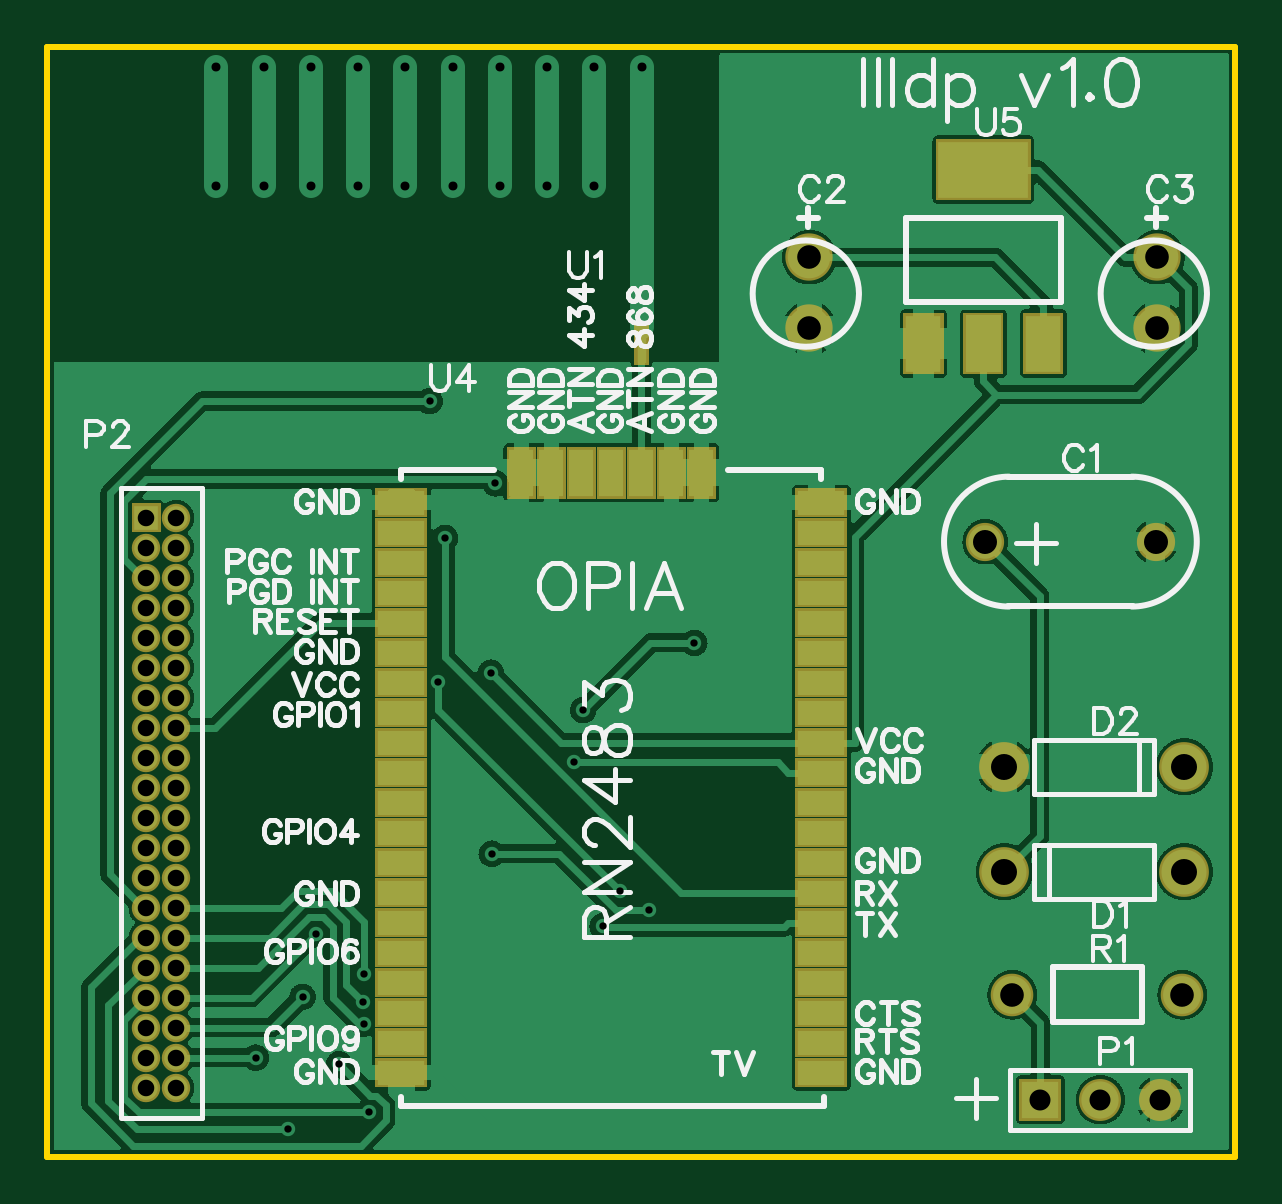
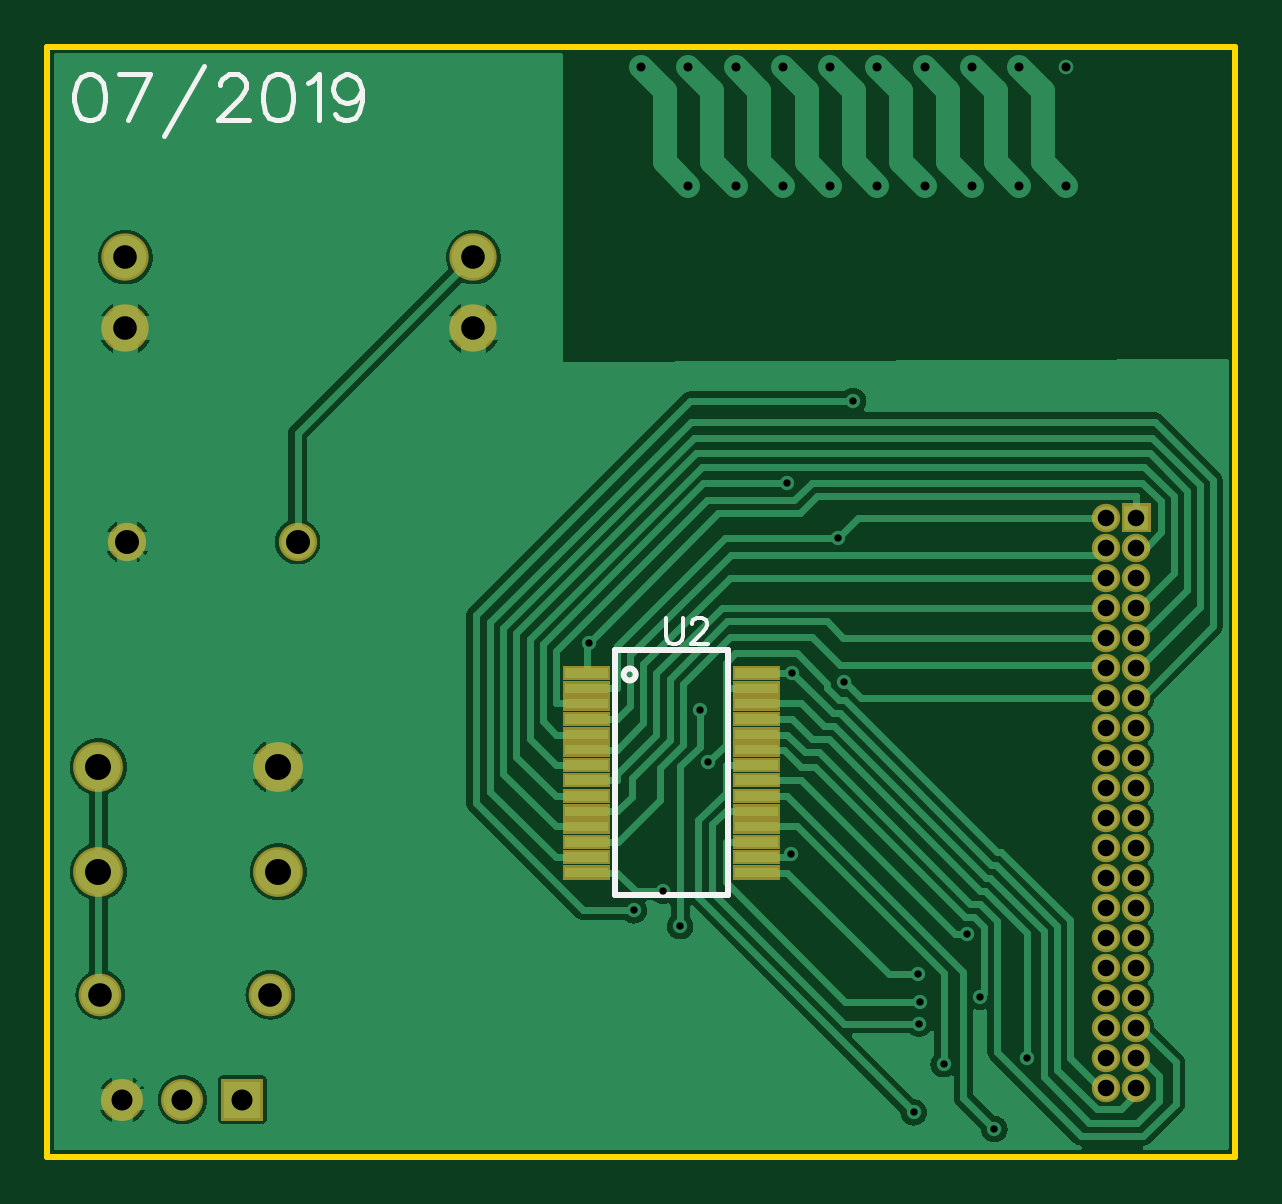
Circuit board: 10 layer files. Board 50.3 x 47.0 mm.
- outline: Gerber_BoardOutline.GKO (501 bytes)
- bottom_copper: Gerber_BottomLayer.GBL (71452 bytes)
- paste: Gerber_BottomPasteMaskLayer.GBP (3482 bytes)
- bottom_silk: Gerber_BottomSilkLayer.GBO (2803 bytes)
- bottom_mask: Gerber_BottomSolderMaskLayer.GBS (4860 bytes)
- drill: Gerber_Drill_PTH.DRL (2100 bytes)
- top_copper: Gerber_TopLayer.GTL (116538 bytes)
- paste: Gerber_TopPasteMaskLayer.GTP (1741 bytes)
- top_silk: Gerber_TopSilkLayer.GTO (36813 bytes)
- top_mask: Gerber_TopSolderMaskLayer.GTS (7441 bytes)

=== outline: Gerber_BoardOutline.GKO ===
G04 Layer: BoardOutline*
G04 EasyEDA v6.2.43, 2019-09-14T08:05:40+03:00*
G04 099efe80dd8e4075b8cc61d203687640,04130c9be27c403289d01f1062dd982b,10*
G04 Gerber Generator version 0.2*
G04 Scale: 100 percent, Rotated: No, Reflected: No *
G04 Dimensions in millimeters *
G04 leading zeros omitted , absolute positions ,3 integer and 3 decimal *
%FSLAX33Y33*%
%MOMM*%
G90*
G71D02*

%ADD10C,0.254000*%
G54D10*
G01X0Y46990D02*
G01X50292Y46990D01*
G01X50292Y0D01*
G01X0Y0D01*
G01X0Y46990D01*

%LPD*%
M00*
M02*

=== bottom_copper: Gerber_BottomLayer.GBL (71452 bytes, source omitted) ===
=== paste: Gerber_BottomPasteMaskLayer.GBP ===
G04 Layer: BottomPasteMaskLayer*
G04 EasyEDA v6.2.43, 2019-09-14T08:05:40+03:00*
G04 099efe80dd8e4075b8cc61d203687640,04130c9be27c403289d01f1062dd982b,10*
G04 Gerber Generator version 0.2*
G04 Scale: 100 percent, Rotated: No, Reflected: No *
G04 Dimensions in millimeters *
G04 leading zeros omitted , absolute positions ,3 integer and 3 decimal *
%FSLAX33Y33*%
%MOMM*%
G90*
G71D02*


%LPD*%
G36*
G01X28371Y20688D02*
G01X26568Y20688D01*
G01X26568Y20281D01*
G01X28371Y20281D01*
G01X28371Y20688D01*
G37*
G36*
G01X28371Y20027D02*
G01X26568Y20027D01*
G01X26568Y19621D01*
G01X28371Y19621D01*
G01X28371Y20027D01*
G37*
G36*
G01X28371Y19392D02*
G01X26568Y19392D01*
G01X26568Y18986D01*
G01X28371Y18986D01*
G01X28371Y19392D01*
G37*
G36*
G01X28371Y18732D02*
G01X26568Y18732D01*
G01X26568Y18326D01*
G01X28371Y18326D01*
G01X28371Y18732D01*
G37*
G36*
G01X28371Y18072D02*
G01X26568Y18072D01*
G01X26568Y17665D01*
G01X28371Y17665D01*
G01X28371Y18072D01*
G37*
G36*
G01X28371Y17437D02*
G01X26568Y17437D01*
G01X26568Y17030D01*
G01X28371Y17030D01*
G01X28371Y17437D01*
G37*
G36*
G01X28371Y16776D02*
G01X26568Y16776D01*
G01X26568Y16370D01*
G01X28371Y16370D01*
G01X28371Y16776D01*
G37*
G36*
G01X28371Y16141D02*
G01X26568Y16141D01*
G01X26568Y15735D01*
G01X28371Y15735D01*
G01X28371Y16141D01*
G37*
G36*
G01X28371Y15481D02*
G01X26568Y15481D01*
G01X26568Y15074D01*
G01X28371Y15074D01*
G01X28371Y15481D01*
G37*
G36*
G01X28371Y14820D02*
G01X26568Y14820D01*
G01X26568Y14414D01*
G01X28371Y14414D01*
G01X28371Y14820D01*
G37*
G36*
G01X28371Y14185D02*
G01X26568Y14185D01*
G01X26568Y13779D01*
G01X28371Y13779D01*
G01X28371Y14185D01*
G37*
G36*
G01X28371Y13525D02*
G01X26568Y13525D01*
G01X26568Y13119D01*
G01X28371Y13119D01*
G01X28371Y13525D01*
G37*
G36*
G01X28371Y12890D02*
G01X26568Y12890D01*
G01X26568Y12484D01*
G01X28371Y12484D01*
G01X28371Y12890D01*
G37*
G36*
G01X28371Y12230D02*
G01X26568Y12230D01*
G01X26568Y11823D01*
G01X28371Y11823D01*
G01X28371Y12230D01*
G37*
G36*
G01X21183Y12230D02*
G01X19380Y12230D01*
G01X19380Y11823D01*
G01X21183Y11823D01*
G01X21183Y12230D01*
G37*
G36*
G01X21183Y12890D02*
G01X19380Y12890D01*
G01X19380Y12484D01*
G01X21183Y12484D01*
G01X21183Y12890D01*
G37*
G36*
G01X21183Y13525D02*
G01X19380Y13525D01*
G01X19380Y13119D01*
G01X21183Y13119D01*
G01X21183Y13525D01*
G37*
G36*
G01X21183Y14185D02*
G01X19380Y14185D01*
G01X19380Y13779D01*
G01X21183Y13779D01*
G01X21183Y14185D01*
G37*
G36*
G01X21183Y14820D02*
G01X19380Y14820D01*
G01X19380Y14414D01*
G01X21183Y14414D01*
G01X21183Y14820D01*
G37*
G36*
G01X21183Y15481D02*
G01X19380Y15481D01*
G01X19380Y15074D01*
G01X21183Y15074D01*
G01X21183Y15481D01*
G37*
G36*
G01X21183Y16141D02*
G01X19380Y16141D01*
G01X19380Y15735D01*
G01X21183Y15735D01*
G01X21183Y16141D01*
G37*
G36*
G01X21183Y16776D02*
G01X19380Y16776D01*
G01X19380Y16370D01*
G01X21183Y16370D01*
G01X21183Y16776D01*
G37*
G36*
G01X21183Y17437D02*
G01X19380Y17437D01*
G01X19380Y17030D01*
G01X21183Y17030D01*
G01X21183Y17437D01*
G37*
G36*
G01X21183Y18072D02*
G01X19380Y18072D01*
G01X19380Y17665D01*
G01X21183Y17665D01*
G01X21183Y18072D01*
G37*
G36*
G01X21183Y18732D02*
G01X19380Y18732D01*
G01X19380Y18326D01*
G01X21183Y18326D01*
G01X21183Y18732D01*
G37*
G36*
G01X21183Y19392D02*
G01X19380Y19392D01*
G01X19380Y18986D01*
G01X21183Y18986D01*
G01X21183Y19392D01*
G37*
G36*
G01X21183Y20027D02*
G01X19380Y20027D01*
G01X19380Y19621D01*
G01X21183Y19621D01*
G01X21183Y20027D01*
G37*
G36*
G01X21183Y20688D02*
G01X19380Y20688D01*
G01X19380Y20281D01*
G01X21183Y20281D01*
G01X21183Y20688D01*
G37*
M00*
M02*

=== bottom_silk: Gerber_BottomSilkLayer.GBO ===
G04 Layer: BottomSilkLayer*
G04 EasyEDA v6.2.43, 2019-09-14T08:05:40+03:00*
G04 099efe80dd8e4075b8cc61d203687640,04130c9be27c403289d01f1062dd982b,10*
G04 Gerber Generator version 0.2*
G04 Scale: 100 percent, Rotated: No, Reflected: No *
G04 Dimensions in millimeters *
G04 leading zeros omitted , absolute positions ,3 integer and 3 decimal *
%FSLAX33Y33*%
%MOMM*%
G90*
G71D02*

%ADD10C,0.254000*%
%ADD30C,0.203200*%
%ADD32C,0.152400*%

%LPD*%
G54D10*
G01X26278Y11056D02*
G01X26278Y21455D01*
G01X21478Y11056D02*
G01X21478Y21455D01*
G01X26278Y11056D02*
G01X21478Y11056D01*
G01X26276Y21455D02*
G01X21478Y21455D01*
G54D32*
G01X24117Y22799D02*
G01X24117Y22021D01*
G01X24066Y21864D01*
G01X23962Y21760D01*
G01X23804Y21709D01*
G01X23700Y21709D01*
G01X23545Y21760D01*
G01X23441Y21864D01*
G01X23390Y22021D01*
G01X23390Y22799D01*
G01X22994Y22539D02*
G01X22994Y22593D01*
G01X22943Y22697D01*
G01X22890Y22748D01*
G01X22786Y22799D01*
G01X22580Y22799D01*
G01X22476Y22748D01*
G01X22423Y22697D01*
G01X22372Y22593D01*
G01X22372Y22489D01*
G01X22423Y22385D01*
G01X22527Y22227D01*
G01X23047Y21709D01*
G01X22318Y21709D01*
G54D30*
G01X48594Y45812D02*
G01X48871Y45720D01*
G01X49056Y45442D01*
G01X49149Y44981D01*
G01X49149Y44704D01*
G01X49056Y44242D01*
G01X48871Y43965D01*
G01X48594Y43872D01*
G01X48410Y43872D01*
G01X48133Y43965D01*
G01X47948Y44242D01*
G01X47855Y44704D01*
G01X47855Y44981D01*
G01X47948Y45442D01*
G01X48133Y45720D01*
G01X48410Y45812D01*
G01X48594Y45812D01*
G01X45953Y45812D02*
G01X46876Y43872D01*
G01X47246Y45812D02*
G01X45953Y45812D01*
G01X43681Y46181D02*
G01X45343Y43226D01*
G01X42979Y45350D02*
G01X42979Y45442D01*
G01X42886Y45627D01*
G01X42794Y45720D01*
G01X42609Y45812D01*
G01X42240Y45812D01*
G01X42055Y45720D01*
G01X41963Y45627D01*
G01X41870Y45442D01*
G01X41870Y45258D01*
G01X41963Y45073D01*
G01X42147Y44796D01*
G01X43071Y43872D01*
G01X41778Y43872D01*
G01X40614Y45812D02*
G01X40891Y45720D01*
G01X41076Y45442D01*
G01X41168Y44981D01*
G01X41168Y44704D01*
G01X41076Y44242D01*
G01X40891Y43965D01*
G01X40614Y43872D01*
G01X40429Y43872D01*
G01X40152Y43965D01*
G01X39968Y44242D01*
G01X39875Y44704D01*
G01X39875Y44981D01*
G01X39968Y45442D01*
G01X40152Y45720D01*
G01X40429Y45812D01*
G01X40614Y45812D01*
G01X39266Y45442D02*
G01X39081Y45535D01*
G01X38804Y45812D01*
G01X38804Y43872D01*
G01X36993Y45165D02*
G01X37086Y44888D01*
G01X37271Y44704D01*
G01X37548Y44611D01*
G01X37640Y44611D01*
G01X37917Y44704D01*
G01X38102Y44888D01*
G01X38194Y45165D01*
G01X38194Y45258D01*
G01X38102Y45535D01*
G01X37917Y45720D01*
G01X37640Y45812D01*
G01X37548Y45812D01*
G01X37271Y45720D01*
G01X37086Y45535D01*
G01X36993Y45165D01*
G01X36993Y44704D01*
G01X37086Y44242D01*
G01X37271Y43965D01*
G01X37548Y43872D01*
G01X37732Y43872D01*
G01X38009Y43965D01*
G01X38102Y44149D01*
G54D10*
G75*
G01X25895Y20409D02*
G03X25895Y20409I-254J0D01*
G01*
M00*
M02*

=== bottom_mask: Gerber_BottomSolderMaskLayer.GBS ===
G04 Layer: BottomSolderMaskLayer*
G04 EasyEDA v6.2.43, 2019-09-14T08:05:40+03:00*
G04 099efe80dd8e4075b8cc61d203687640,04130c9be27c403289d01f1062dd982b,10*
G04 Gerber Generator version 0.2*
G04 Scale: 100 percent, Rotated: No, Reflected: No *
G04 Dimensions in millimeters *
G04 leading zeros omitted , absolute positions ,3 integer and 3 decimal *
%FSLAX33Y33*%
%MOMM*%
G90*
G71D02*

%ADD35C,1.617980*%
%ADD36C,2.108200*%
%ADD37C,2.003196*%
%ADD38C,1.803197*%
%ADD39C,1.778000*%
%ADD41C,1.203198*%

%LPD*%
G36*
G01X26466Y20180D02*
G01X26466Y20789D01*
G01X28473Y20789D01*
G01X28473Y20180D01*
G01X26466Y20180D01*
G37*
G36*
G01X26466Y19519D02*
G01X26466Y20129D01*
G01X28473Y20129D01*
G01X28473Y19519D01*
G01X26466Y19519D01*
G37*
G36*
G01X26466Y18884D02*
G01X26466Y19494D01*
G01X28473Y19494D01*
G01X28473Y18884D01*
G01X26466Y18884D01*
G37*
G36*
G01X26466Y18224D02*
G01X26466Y18834D01*
G01X28473Y18834D01*
G01X28473Y18224D01*
G01X26466Y18224D01*
G37*
G36*
G01X26466Y17564D02*
G01X26466Y18173D01*
G01X28473Y18173D01*
G01X28473Y17564D01*
G01X26466Y17564D01*
G37*
G36*
G01X26466Y16929D02*
G01X26466Y17538D01*
G01X28473Y17538D01*
G01X28473Y16929D01*
G01X26466Y16929D01*
G37*
G36*
G01X26466Y16268D02*
G01X26466Y16878D01*
G01X28473Y16878D01*
G01X28473Y16268D01*
G01X26466Y16268D01*
G37*
G36*
G01X26466Y15633D02*
G01X26466Y16243D01*
G01X28473Y16243D01*
G01X28473Y15633D01*
G01X26466Y15633D01*
G37*
G36*
G01X26466Y14973D02*
G01X26466Y15582D01*
G01X28473Y15582D01*
G01X28473Y14973D01*
G01X26466Y14973D01*
G37*
G36*
G01X26466Y14312D02*
G01X26466Y14922D01*
G01X28473Y14922D01*
G01X28473Y14312D01*
G01X26466Y14312D01*
G37*
G36*
G01X26466Y13677D02*
G01X26466Y14287D01*
G01X28473Y14287D01*
G01X28473Y13677D01*
G01X26466Y13677D01*
G37*
G36*
G01X26466Y13017D02*
G01X26466Y13627D01*
G01X28473Y13627D01*
G01X28473Y13017D01*
G01X26466Y13017D01*
G37*
G36*
G01X26466Y12382D02*
G01X26466Y12992D01*
G01X28473Y12992D01*
G01X28473Y12382D01*
G01X26466Y12382D01*
G37*
G36*
G01X26466Y11722D02*
G01X26466Y12331D01*
G01X28473Y12331D01*
G01X28473Y11722D01*
G01X26466Y11722D01*
G37*
G36*
G01X19278Y11722D02*
G01X19278Y12331D01*
G01X21285Y12331D01*
G01X21285Y11722D01*
G01X19278Y11722D01*
G37*
G36*
G01X19278Y12382D02*
G01X19278Y12992D01*
G01X21285Y12992D01*
G01X21285Y12382D01*
G01X19278Y12382D01*
G37*
G36*
G01X19278Y13017D02*
G01X19278Y13627D01*
G01X21285Y13627D01*
G01X21285Y13017D01*
G01X19278Y13017D01*
G37*
G36*
G01X19278Y13677D02*
G01X19278Y14287D01*
G01X21285Y14287D01*
G01X21285Y13677D01*
G01X19278Y13677D01*
G37*
G36*
G01X19278Y14312D02*
G01X19278Y14922D01*
G01X21285Y14922D01*
G01X21285Y14312D01*
G01X19278Y14312D01*
G37*
G36*
G01X19278Y14973D02*
G01X19278Y15582D01*
G01X21285Y15582D01*
G01X21285Y14973D01*
G01X19278Y14973D01*
G37*
G36*
G01X19278Y15633D02*
G01X19278Y16243D01*
G01X21285Y16243D01*
G01X21285Y15633D01*
G01X19278Y15633D01*
G37*
G36*
G01X19278Y16268D02*
G01X19278Y16878D01*
G01X21285Y16878D01*
G01X21285Y16268D01*
G01X19278Y16268D01*
G37*
G36*
G01X19278Y16929D02*
G01X19278Y17538D01*
G01X21285Y17538D01*
G01X21285Y16929D01*
G01X19278Y16929D01*
G37*
G36*
G01X19278Y17564D02*
G01X19278Y18173D01*
G01X21285Y18173D01*
G01X21285Y17564D01*
G01X19278Y17564D01*
G37*
G36*
G01X19278Y18224D02*
G01X19278Y18834D01*
G01X21285Y18834D01*
G01X21285Y18224D01*
G01X19278Y18224D01*
G37*
G36*
G01X19278Y18884D02*
G01X19278Y19494D01*
G01X21285Y19494D01*
G01X21285Y18884D01*
G01X19278Y18884D01*
G37*
G36*
G01X19278Y19519D02*
G01X19278Y20129D01*
G01X21285Y20129D01*
G01X21285Y19519D01*
G01X19278Y19519D01*
G37*
G36*
G01X19278Y20180D02*
G01X19278Y20789D01*
G01X21285Y20789D01*
G01X21285Y20180D01*
G01X19278Y20180D01*
G37*
G54D35*
G01X39700Y26035D03*
G01X46913Y26035D03*
G54D36*
G01X48133Y12065D03*
G01X40513Y12065D03*
G01X40513Y16510D03*
G01X48133Y16510D03*
G54D37*
G01X32258Y38076D03*
G01X32258Y35075D03*
G01X46990Y38076D03*
G01X46990Y35075D03*
G54D38*
G01X40850Y6858D03*
G01X48049Y6858D03*
G54D39*
G01X47117Y2413D03*
G01X44577Y2413D03*
G36*
G01X41148Y1524D02*
G01X41148Y3302D01*
G01X42926Y3302D01*
G01X42926Y1524D01*
G01X41148Y1524D01*
G37*
G54D41*
G01X5461Y4191D03*
G01X5461Y5461D03*
G01X5461Y8001D03*
G01X5461Y9271D03*
G01X5461Y10541D03*
G01X5461Y11811D03*
G01X5461Y19431D03*
G01X5461Y20701D03*
G01X5461Y21971D03*
G01X5461Y24511D03*
G01X5461Y25781D03*
G01X5461Y27051D03*
G01X5461Y23241D03*
G01X5461Y18161D03*
G01X5461Y16891D03*
G01X5461Y15621D03*
G01X5461Y14351D03*
G01X5461Y13081D03*
G01X5461Y6731D03*
G01X5461Y2921D03*
G01X4191Y2921D03*
G01X4191Y6731D03*
G01X4191Y13081D03*
G01X4191Y14351D03*
G01X4191Y15621D03*
G01X4191Y16891D03*
G01X4191Y18161D03*
G01X4191Y23241D03*
G36*
G01X3589Y26449D02*
G01X3589Y27652D01*
G01X4792Y27652D01*
G01X4792Y26449D01*
G01X3589Y26449D01*
G37*
G01X4191Y25781D03*
G01X4191Y24511D03*
G01X4191Y21971D03*
G01X4191Y20701D03*
G01X4191Y19431D03*
G01X4191Y11811D03*
G01X4191Y10541D03*
G01X4191Y9271D03*
G01X4191Y8001D03*
G01X4191Y5461D03*
G01X4191Y4191D03*
M00*
M02*

=== drill: Gerber_Drill_PTH.DRL (2100 bytes, source withheld) ===
=== top_copper: Gerber_TopLayer.GTL (116538 bytes, source omitted) ===
=== paste: Gerber_TopPasteMaskLayer.GTP ===
G04 Layer: TopPasteMaskLayer*
G04 EasyEDA v6.2.43, 2019-09-14T08:05:40+03:00*
G04 099efe80dd8e4075b8cc61d203687640,04130c9be27c403289d01f1062dd982b,10*
G04 Gerber Generator version 0.2*
G04 Scale: 100 percent, Rotated: No, Reflected: No *
G04 Dimensions in millimeters *
G04 leading zeros omitted , absolute positions ,3 integer and 3 decimal *
%FSLAX33Y33*%
%MOMM*%
G90*
G71D02*

%ADD15R,1.999996X1.016000*%
%ADD16R,1.016000X1.999996*%
%ADD17R,0.399999X1.524000*%
%ADD18R,1.501140X2.399995*%
%ADD19R,1.500988X2.399995*%
%ADD20R,3.799840X2.399995*%

%LPD*%
G54D15*
G01X14986Y3556D03*
G01X14986Y4826D03*
G01X14986Y6096D03*
G01X14986Y7366D03*
G01X14986Y8636D03*
G01X14986Y9906D03*
G01X14986Y11176D03*
G01X14986Y12446D03*
G01X14986Y13716D03*
G01X14986Y14986D03*
G01X14986Y16256D03*
G01X14986Y17526D03*
G01X14986Y18796D03*
G01X14986Y20066D03*
G01X14986Y21336D03*
G01X14986Y22606D03*
G01X14986Y23876D03*
G01X14986Y25146D03*
G01X14986Y26416D03*
G01X14986Y27686D03*
G54D16*
G01X20066Y28956D03*
G01X21336Y28956D03*
G01X22606Y28956D03*
G01X23876Y28956D03*
G01X25146Y28956D03*
G01X26416Y28956D03*
G01X27686Y28956D03*
G54D15*
G01X32766Y3556D03*
G01X32766Y4826D03*
G01X32766Y6096D03*
G01X32766Y7366D03*
G01X32766Y8636D03*
G01X32766Y9906D03*
G01X32766Y11176D03*
G01X32766Y12446D03*
G01X32766Y13716D03*
G01X32766Y14986D03*
G01X32766Y16256D03*
G01X32766Y17526D03*
G01X32766Y18796D03*
G01X32766Y20066D03*
G01X32766Y21336D03*
G01X32766Y22606D03*
G01X32766Y23876D03*
G01X32766Y25146D03*
G01X32766Y26416D03*
G01X32766Y27686D03*
G54D17*
G01X25154Y34359D03*
G54D18*
G01X37084Y34417D03*
G36*
G01X38874Y35615D02*
G01X40373Y35615D01*
G01X40373Y33218D01*
G01X38874Y33218D01*
G01X38874Y35615D01*
G37*
G54D19*
G01X42164Y34417D03*
G54D20*
G01X39624Y41783D03*
M00*
M02*

=== top_silk: Gerber_TopSilkLayer.GTO (36813 bytes, source omitted) ===
=== top_mask: Gerber_TopSolderMaskLayer.GTS (7441 bytes, source omitted) ===
